Run: headless pygame with SDL's dummy video driver; simulated clock (each Clock.tick advances the game by its frame time, no real sleeping); random seed 0; keys injected as events and as key.get_pressed() state; no mouse input.
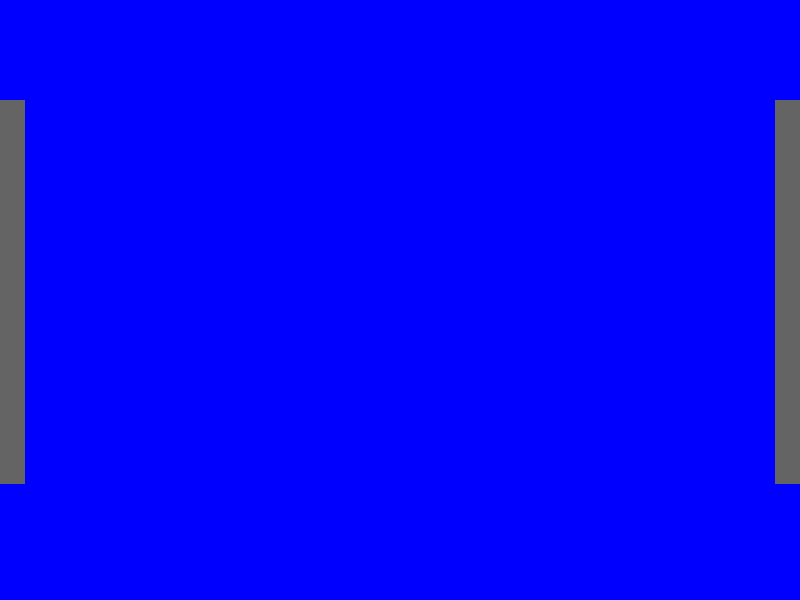
Frame 1 of 4 · flips 1–60 · no input
Frame 2 of 4 · flips 61–180 · tapped SPACE, RETURN · held RIGHT (→), D · screen unchanged from frame 1, image omitted
Frame 3 of 4 · flips 181–300 · held DOWN (↓), S · screen unchanged from frame 2, image omitted
Frame 4 of 4 · flips 301–420 · held LEFT (←), A, UP (↑), W · screen unchanged from frame 3, image omitted

The pygame program that drew these frames:

import pygame
import time
import threading
global x 
running = True
screen = pygame.display.set_mode((800,600))
screen.fill((0,0,255))
x= -20


def coolDown():
    global x
    for i in range(200):
        if x != -20:
            time.sleep(0.01)
            x -= 2
    return x

while running:
    screen.fill((0,0,255))
    t1 = threading.Thread(target = coolDown)
    from pygame.locals import (
            RLEACCEL,
            K_w,
            K_s,
            K_a,
            K_d,
        )

             

    clock = pygame.time.Clock()
    clock.tick(30)
    for event in pygame.event.get():
            if event.type == pygame.KEYDOWN:
                    if event.key == K_w:
                        if x <= 378:
                            x += 20
                    if event.key == K_s:
                            t1.start()

        



        
    pygame.draw.rect(screen, (100,100,100),(775,100,25,384))
    pygame.draw.rect(screen, (150,0,0),(777,102,21,x))
    pygame.draw.rect(screen, (100,100,100),(0,100,25,384))
    pygame.draw.rect(screen, (150,0,0),(1,102,21,x))

    pygame.display.flip()
    t1 = threading.Thread(target = coolDown)




   
